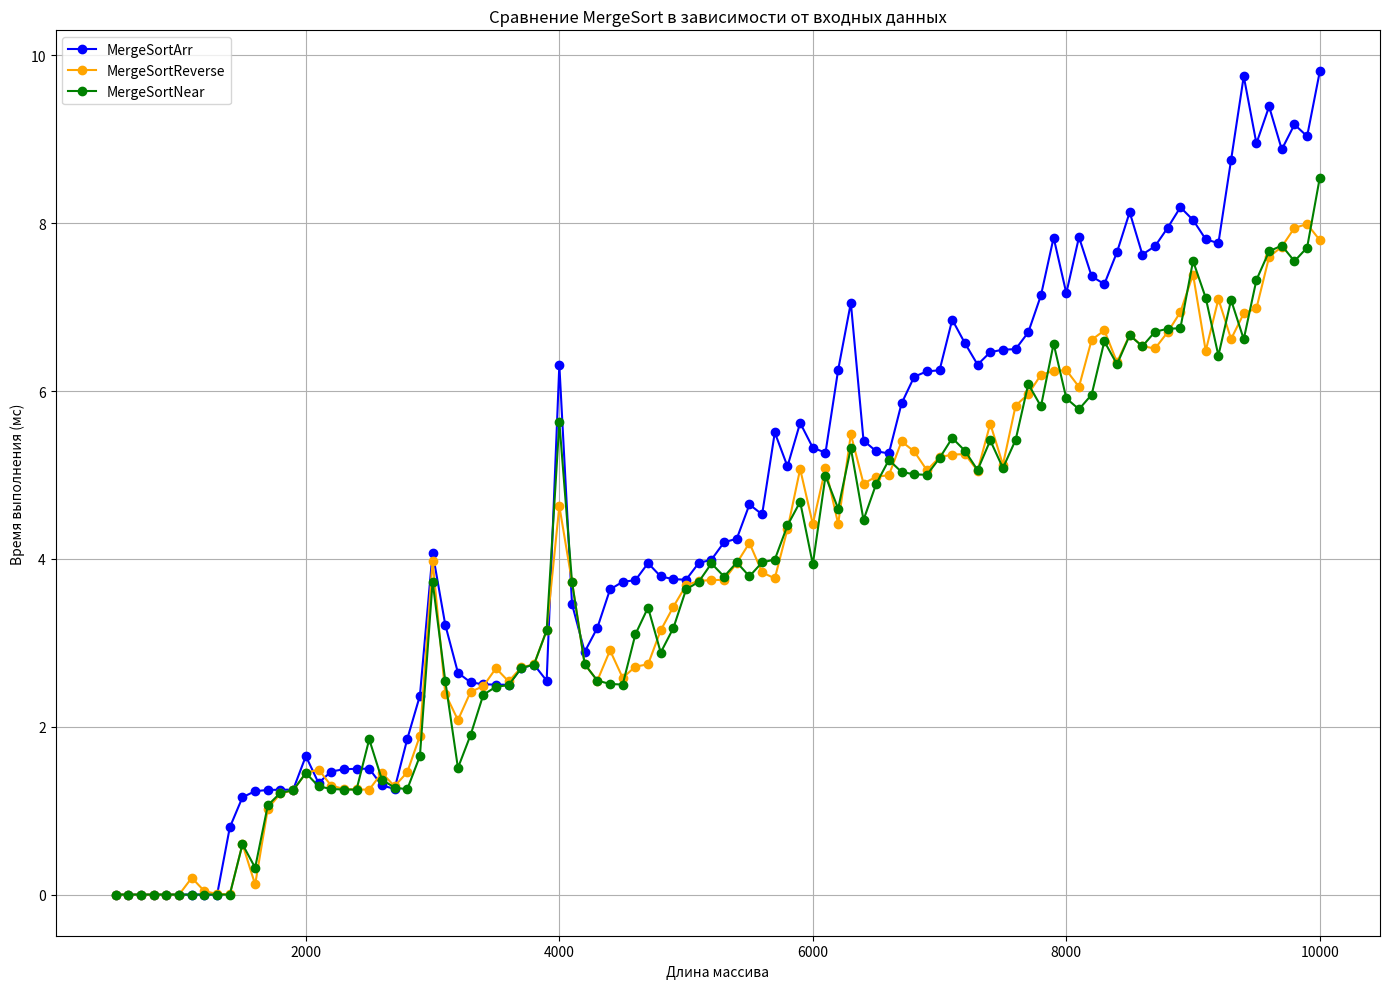

Python code for this plot:
import matplotlib.pyplot as plt

array_sizes = [
    500, 600, 700, 800, 900, 1000, 1100, 1200, 1300, 1400, 1500, 1600, 1700, 1800, 1900, 2000, 2100, 2200, 2300, 2400,
    2500, 2600, 2700, 2800, 2900, 3000, 3100, 3200, 3300, 3400, 3500, 3600, 3700, 3800, 3900, 4000, 4100, 4200, 4300,
    4400, 4500, 4600, 4700, 4800, 4900, 5000, 5100, 5200, 5300, 5400, 5500, 5600, 5700, 5800, 5900, 6000, 6100, 6200,
    6300, 6400, 6500, 6600, 6700, 6800, 6900, 7000, 7100, 7200, 7300, 7400, 7500, 7600, 7700, 7800, 7900, 8000, 8100,
    8200, 8300, 8400, 8500, 8600, 8700, 8800, 8900, 9000, 9100, 9200, 9300, 9400, 9500, 9600, 9700, 9800, 9900, 10000
]

merge_sort_times_arr = [
    1.24813e-308, 2.49625e-309, 4.99251e-310, 9.98502e-311, 1.997e-311, 3.99401e-312, 7.98802e-313, 1.5976e-313,
    3.19521e-314, 0.8, 1.16, 1.232, 1.2464, 1.24928, 1.24986, 1.64997, 1.32999, 1.466, 1.4932, 1.49864, 1.49973,
    1.29995, 1.25999, 1.852, 2.3704, 4.07408, 3.21482, 2.64296, 2.52859, 2.50572, 2.50114, 2.50023, 2.70005, 2.74001,
    2.548, 6.3096, 3.46192, 2.89238, 3.17848, 3.6357, 3.72714, 3.74543, 3.94909, 3.78982, 3.75796, 3.75159, 3.95032,
    3.99006, 4.19801, 4.2396, 4.64792, 4.52958, 5.50592, 5.10118, 5.62024, 5.32405, 5.26481, 6.25296, 7.05059, 5.41012,
    5.28202, 5.2564, 5.85128, 6.17026, 6.23405, 6.24681, 6.84936, 6.56987, 6.31397, 6.46279, 6.49256, 6.49851, 6.6997,
    7.13994, 7.82799, 7.1656, 7.83312, 7.36662, 7.27332, 7.65466, 8.13093, 7.62619, 7.72524, 7.94505, 8.18901, 8.0378,
    7.80756, 7.76151, 8.7523, 9.75046, 8.95009, 9.39002, 8.878, 9.1756, 9.03512, 9.80702
]

merge_sort_times_reverse = [
    8.8934e-308, 1.77868e-308, 3.55736e-309, 7.11472e-310, 1.42294e-310, 2.84589e-311, 0.2, 0.04, 0.008, 0.0016,
    0.60032, 0.120064, 1.02401, 1.2048, 1.24096, 1.44819, 1.48964, 1.29793, 1.25959, 1.25192, 1.25038, 1.45008, 1.29002,
    1.458, 1.8916, 3.97832, 2.39566, 2.07913, 2.41583, 2.48317, 2.69663, 2.53933, 2.70787, 2.74157, 3.14831, 4.62966,
    3.72593, 2.74519, 2.54904, 2.90981, 2.58196, 2.71639, 2.74328, 3.14866, 3.42973, 3.68595, 3.73719, 3.74744, 3.74949,
    3.9499, 4.18998, 3.838, 3.7676, 4.35352, 5.0707, 4.41414, 5.08283, 4.41657, 5.48331, 4.89666, 4.97933, 4.99587,
    5.39917, 5.27983, 5.05597, 5.21119, 5.24224, 5.24845, 5.04969, 5.60994, 5.12199, 5.8244, 5.96488, 6.19298, 6.2386,
    6.24772, 6.04954, 6.60991, 6.72198, 6.3444, 6.66888, 6.53378, 6.50676, 6.70135, 6.94027, 7.38805, 6.47761, 7.09552,
    6.6191, 6.92382, 6.98476, 7.59695, 7.71939, 7.94388, 7.98878, 7.79776
]

merge_sort_times_near = [
    8.89475e-308, 1.77895e-308, 3.5579e-309, 7.1158e-310, 1.42316e-310, 2.84632e-311, 5.69264e-312,
    1.13853e-312, 2.27706e-313, 4.55411e-314, 0.6, 0.32, 1.064, 1.2128, 1.24256, 1.44851, 1.2897,
    1.25794, 1.25159, 1.25032, 1.85006, 1.37001, 1.274, 1.2548, 1.65096, 3.73019, 2.54604, 1.50921,
    1.90184, 2.38037, 2.47607, 2.49521, 2.69904, 2.73981, 3.14796, 5.62959, 3.72592, 2.74518,
    2.54904, 2.50981, 2.50196, 3.10039, 3.42008, 2.88402, 3.1768, 3.63536, 3.72707, 3.94541,
    3.78908, 3.95782, 3.79156, 3.95831, 3.99166, 4.39833, 4.67967, 3.93593, 4.98719, 4.59744,
    5.31949, 4.4639, 4.89278, 5.17856, 5.03571, 5.00714, 5.00143, 5.20029, 5.44006, 5.28801,
    5.0576, 5.41152, 5.0823, 5.41646, 6.08329, 5.81666, 6.56333, 5.91267, 5.78253, 5.95651, 6.5913,
    6.31826, 6.66365, 6.53273, 6.70655, 6.74131, 6.74826, 7.54965, 7.10993, 6.42199, 7.0844,
    6.61688, 7.32338, 7.66468, 7.73294, 7.54659, 7.70932, 8.54186
]

plt.figure(figsize=(14, 10))

plt.plot(array_sizes, merge_sort_times_arr, label='MergeSortArr', color='blue', marker='o')
plt.plot(array_sizes, merge_sort_times_reverse, label='MergeSortReverse', color='orange',
         marker='o')
plt.plot(array_sizes, merge_sort_times_near, label='MergeSortNear', color='green', marker='o')

plt.title(
    'Сравнение MergeSort в зависимости от входных данных')
plt.xlabel('Длина массива')
plt.ylabel('Время выполнения (мс)')
plt.legend()
plt.grid()
plt.xscale('linear')
plt.yscale('linear')
plt.tight_layout()

plt.show()
